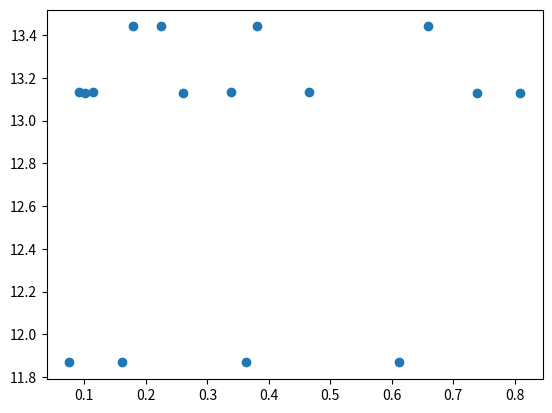

The script that saved this image: (Note: this script raises an exception after producing the figure.)
"""
This sol.py implements multiple variable linear regression with grad desc.
[redacted]

[redacted]

================================================================================

In this sol.py we will work on the housing data.
Housing data set consists of : house area (x1), number of bedrooms (x2), number of floors (x3), age in years (x4).
As you can see, we have 4 input features, instead of the only one we had when we were doing the univariate linear regression.


Necessary expression/equations : 

    Model : 
        f = w_vec DOT x_vec + b     (_vec represents it is a row vector; DOT represents the two operands are to be multiplied using DOT product operation)

    Update terms until convergence : 

        w = w - alpha*(partial derivative of J(w_vec, b) W.R.T w_vec) 
            NOTE : because the partial derivative is here being done W.R.T w_vec, you will have effectively have a vector of derivative values, meaning this term can be rewritten as : 
                w = w - alpha*d_vec
                e.g. : w = w - 0.1*[0.1, 1.5, 1.1, 2.9]

                So, the wisest move here would probably be to first get all of the derivatives in a vector - then 

        b = b - alpha*(partial derivative of J(w_vec, b) W.R.T to b)

        Expanding these terms a bit more, to drop the ambiguity of the partial derivative, we get : 

            w = w - alpha*(1/m)*(f(x_vec) - y)*x_n^i for i in range 1,...,m
            b = b - alpha(1/m)*(f(x_vec) - y) for i in range 1,...,m

        Cost is defined same way as before : 
            J(w,b) = (1/2m)*(f(x) - y)**2 for i in range 0,..., m-1


How will we implement this?
    We will approach this similarily to the univariate linear regression with grad desc implementation.

    1. Define some random, "real" model consisting of 4 input variables, to which you will assign some freely chosen parameters w.
    2. Generate set of x_vals
    3. Use generated x_vals, and the previously defined "real" model to generate y_vals - x_vals and y_vals are the real data, they represent data we will try to model

    4. Given the number of input variables, declare and define w row vector of appropriate dimension
    5. Initialize parameters w to 0
    6. Enter grad desc iterative process
        6.1. 
"""

import numpy as np
import matplotlib.pyplot as plt

def f(x):
    w = [0.6, 5.35, 4.3, 2.42]
    return_values = np.zeros((x.shape[0], x.shape[1]))
    for i in range(return_values.shape[0]):
        return_values[i] = np.dot(x[i], w) + 8.9
    return return_values

def multiple_variable_linear_regression_gradient_descent():
    # Let's generate a random "real" model that we will want to model
    number_of_training_examples = 4
    #x_vals = np.empty(shape=(number_of_training_examples, 4)) # 4,4 shape means 4 rows and 4 columns (4 rows represent distinct training examples; 4 columns represent features of each training example)
    x_vals = np.random.rand(number_of_training_examples, 4)
    print(x_vals)
    y_vals = f(x_vals)
    print("\n{}".format(y_vals))
    plt.scatter(x_vals, y_vals)
    plt.show()
    

    # Now we will init parameters used for grad desc
    w_vec = np.zeros(4)
    b = 0.0
    print("\nw_vec : {}\n".format(w_vec))

    alpha = 0.01

    all_y_hat_attempts = []
    all_costs = []
    all_w_attempts = []
    all_b_attempts = []
    
    all_w_attempts.append(w_vec)
    all_b_attempts.append(b)
    
    # Now we can start grad desc
    while True:
        """
            compute y_hat values for the given parameters
            compute cost function
            if cost function below wanted threshold (ie. the model is good enough), exit
        """
        y_hat_values_temp = np.zeros((x.shape[0], x.shape[1]))

        temp_cost = 0
        for i in range(x.shape[0]):
            y_hat_values_temp[i] = np.dot(x[i], w_vec) + b
            temp_cost += (y_hat_values_temp[i] - y_vals[i])**2
        temp_cost = (temp_cost)/(2*x.shape[0])  # x.shape[0] is m, ie. the number of training examples
        all_costs.append(temp_cost)

        if(temp_cost < 1):
            print("New cost below wanted threshold!\nQuitting!")
            break
        
        # If we have not reached the threshold, meaning our model is still not good enough, we need to get new w and b params

        
    print("Last cost : {}\nLast used parameters --> w : {} b : {}\n".format(all_costs[-1], all_w_attempts[-1], all_b_attempts[-1]))


multiple_variable_linear_regression_gradient_descent()
